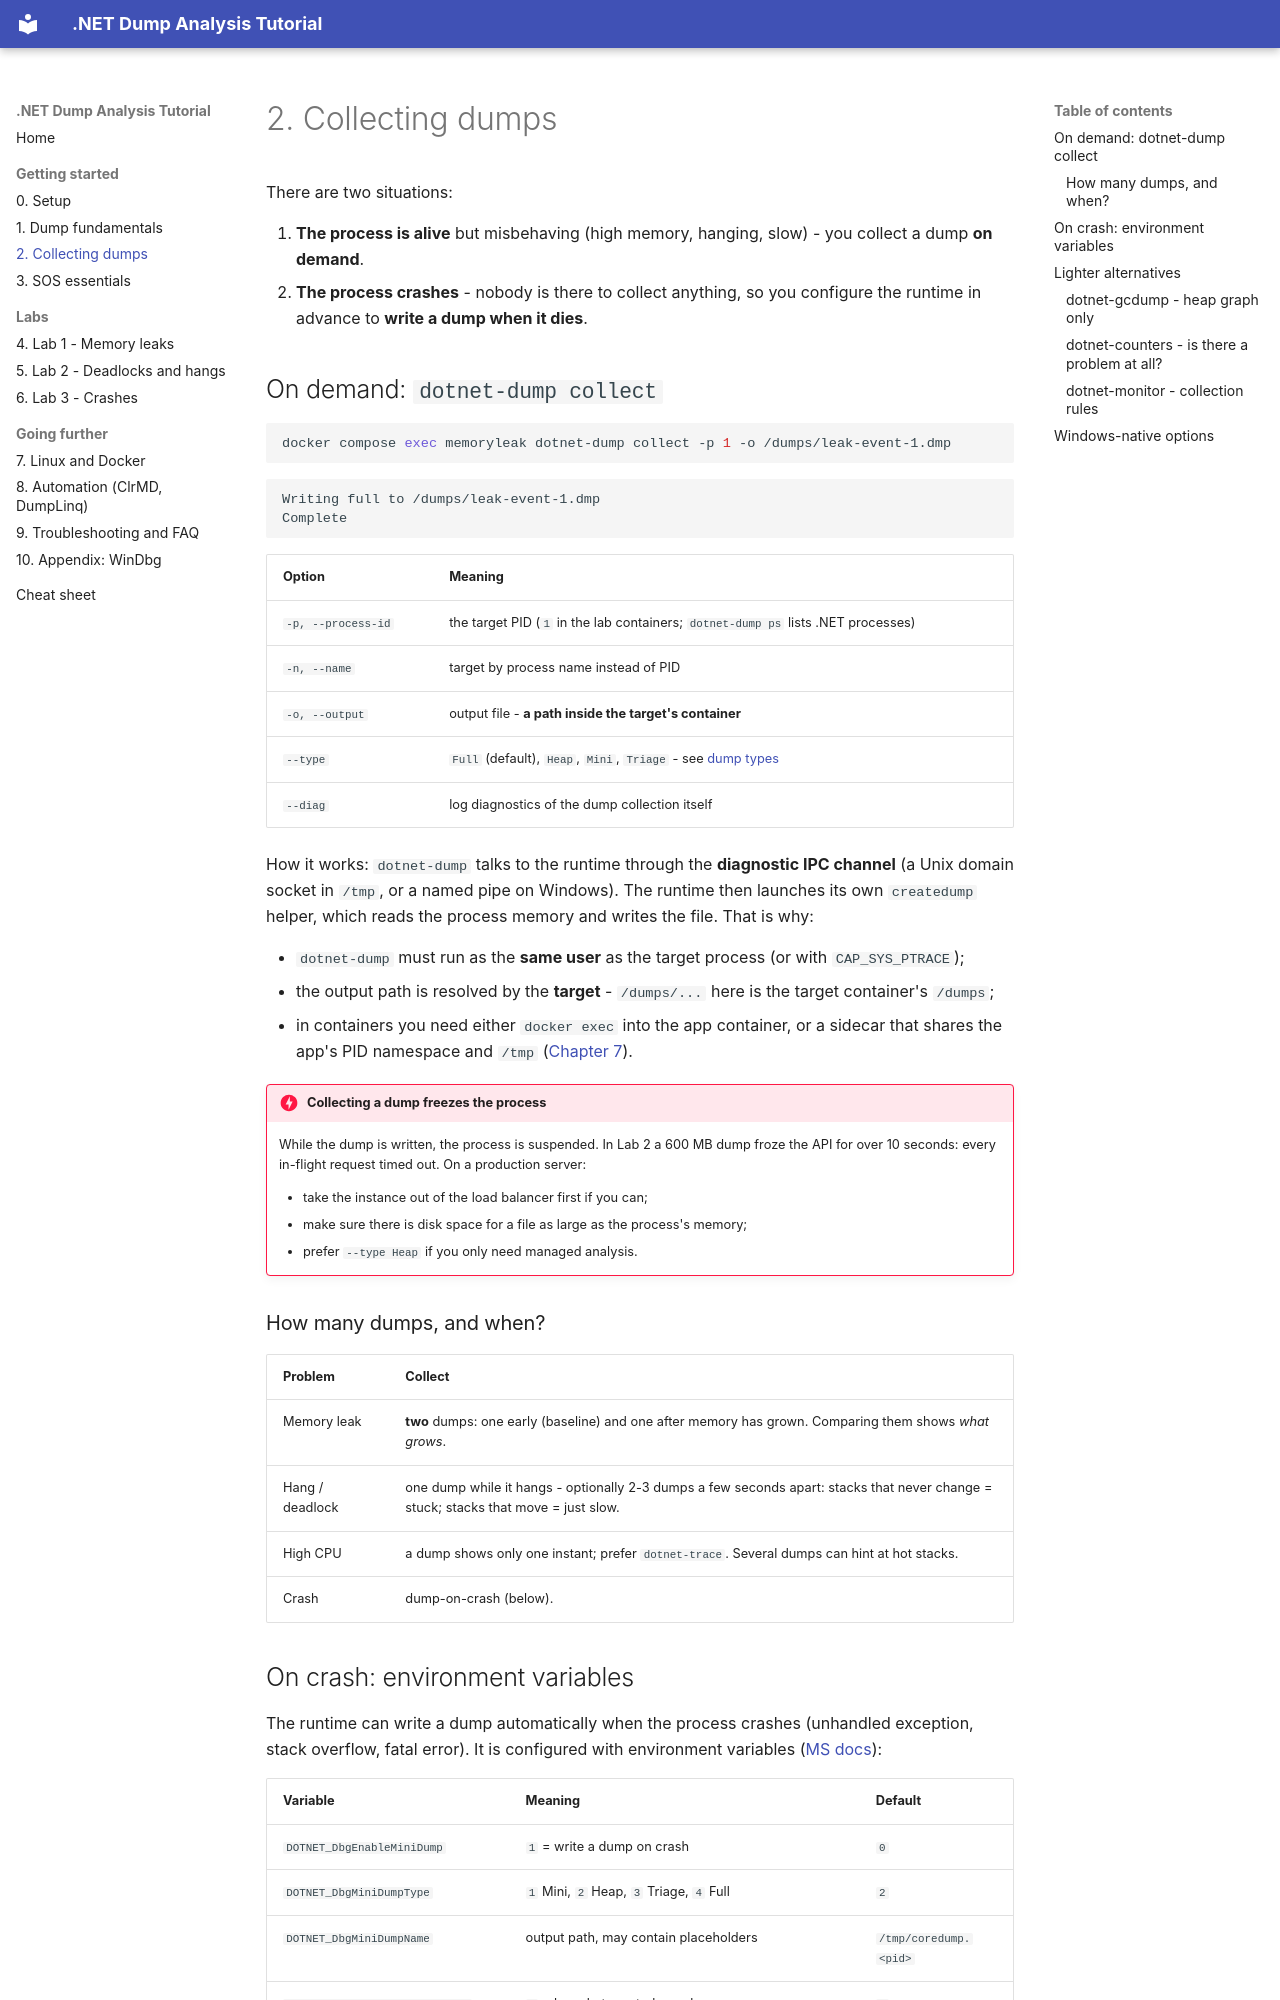

repository: haison8x/net-dump-tutorials · page: 02-collecting-dumps/index.html · generator: mkdocs

# 2. Collecting dumps

There are two situations:

1. **The process is alive** but misbehaving (high memory, hanging, slow) - you collect a dump
   **on demand**.
2. **The process crashes** - nobody is there to collect anything, so you configure the runtime
   in advance to **write a dump when it dies**.

## On demand: `dotnet-dump collect`

```bash
docker compose exec memoryleak dotnet-dump collect -p 1 -o /dumps/leak-event-1.dmp
```
```text
Writing full to /dumps/leak-event-1.dmp
Complete
```

| Option | Meaning |
|---|---|
| `-p, --process-id` | the target PID (`1` in the lab containers; `dotnet-dump ps` lists .NET processes) |
| `-n, --name` | target by process name instead of PID |
| `-o, --output` | output file - **a path inside the target's container** |
| `--type` | `Full` (default), `Heap`, `Mini`, `Triage` - see [dump types](01-dump-fundamentals.md#dump-types) |
| `--diag` | log diagnostics of the dump collection itself |

How it works: `dotnet-dump` talks to the runtime through the **diagnostic IPC channel** (a Unix
domain socket in `/tmp`, or a named pipe on Windows). The runtime then launches its own
`createdump` helper, which reads the process memory and writes the file. That is why:

- `dotnet-dump` must run as the **same user** as the target process (or with `CAP_SYS_PTRACE`);
- the output path is resolved by the **target** - `/dumps/...` here is the target container's `/dumps`;
- in containers you need either `docker exec` into the app container, or a sidecar that shares
  the app's PID namespace and `/tmp` ([Chapter 7](07-linux-docker.md)).

!!! danger "Collecting a dump freezes the process"
    While the dump is written, the process is suspended. In Lab 2 a 600 MB dump froze the API for
    over 10 seconds: every in-flight request timed out. On a production server:

    - take the instance out of the load balancer first if you can;
    - make sure there is disk space for a file as large as the process's memory;
    - prefer `--type Heap` if you only need managed analysis.

### How many dumps, and when?

| Problem | Collect |
|---|---|
| Memory leak | **two** dumps: one early (baseline) and one after memory has grown. Comparing them shows *what grows*. |
| Hang / deadlock | one dump while it hangs - optionally 2-3 dumps a few seconds apart: stacks that never change = stuck; stacks that move = just slow. |
| High CPU | a dump shows only one instant; prefer `dotnet-trace`. Several dumps can hint at hot stacks. |
| Crash | dump-on-crash (below). |
